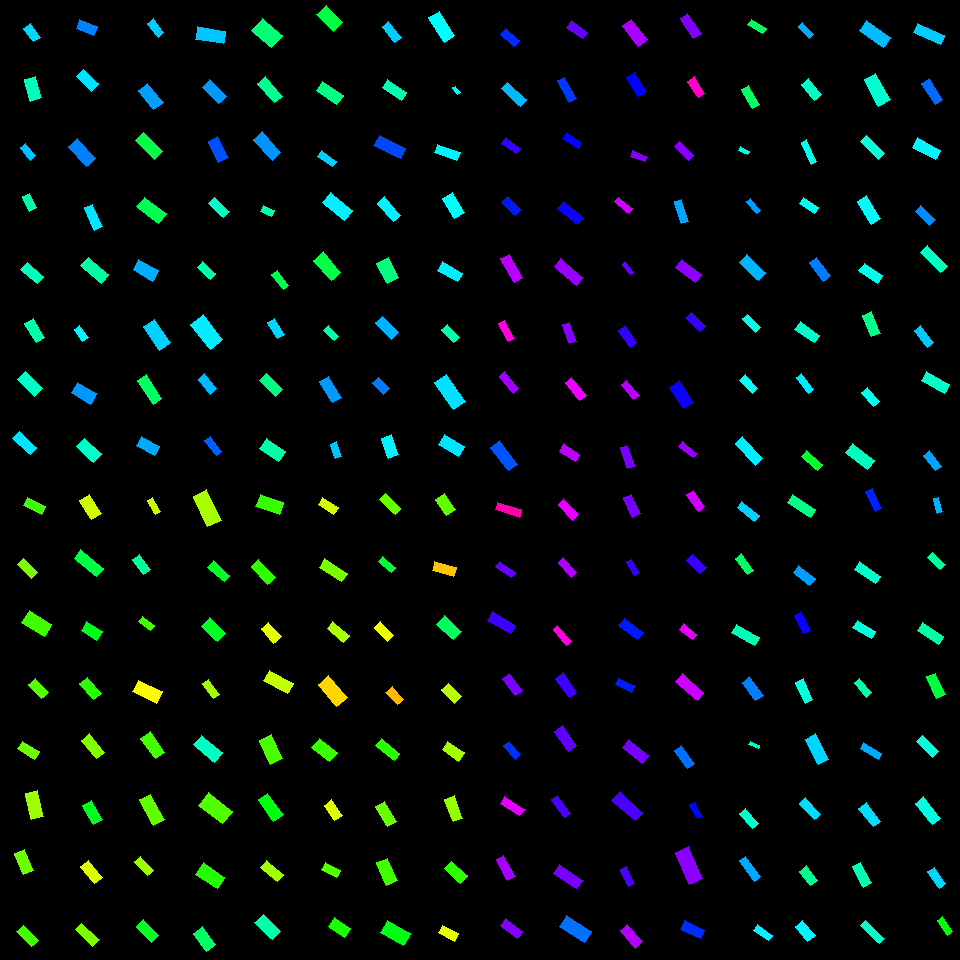

Data behind this chart, as committed beside it:
, angleRotated, color, length, logWidthLengthRatio, x, y, centerX, centerY, width, lengthRotatedProjectX, widthRotatedProjectX, lengthRotatedProjectY, widthRotatedProjectY, vertexRightBottom, vertexRightTop, vertexLeftBottom, vertexLeftTop
0, 0.9429, 0.526, 16.96, -0.7517, 31.96, 32.57, 30, 30, 7.995, 9.961, 6.471, 13.72, 4.697, (40, 37), (33, 41), (30, 23), (23, 28)
1, 1.294, 0.4568, 22.06, -0.6094, 33.04, 88.82, 30, 90, 11.99, 6.02, 11.54, 21.22, 3.273, (41, 97), (30, 101), (35, 76), (24, 79)
2, 0.8697, 0.5411, 16.27, -0.8383, 28.01, 151.7, 30, 150, 7.037, 10.5, 5.377, 12.43, 4.539, (35, 155), (30, 160), (25, 143), (20, 147)
3, 1.108, 0.4421, 16.12, -0.6861, 29.25, 202.4, 30, 210, 8.119, 7.196, 7.266, 14.43, 3.623, (36, 207), (29, 211), (29, 193), (22, 196)
4, 0.7224, 0.4561, 21.63, -0.8009, 32.13, 273.2, 30, 270, 9.709, 16.23, 6.419, 14.3, 7.284, (43, 276), (37, 283), (27, 262), (20, 269)
5, 1.007, 0.4446, 22, -0.821, 34.92, 330.5, 30, 330, 9.679, 11.75, 8.182, 18.6, 5.171, (44, 337), (36, 342), (33, 318), (24, 323)
6, 0.7887, 0.4602, 24.14, -0.7434, 29.78, 384.3, 30, 390, 11.48, 17.02, 8.145, 17.13, 8.092, (42, 388), (34, 396), (25, 371), (17, 379)
7, 0.732, 0.5163, 24.09, -0.8515, 24.53, 443.1, 30, 450, 10.28, 17.92, 6.872, 16.1, 7.648, (36, 447), (30, 454), (19, 431), (12, 438)
8, 0.3984, 0.5814, 18.65, -0.6474, 86.63, 27.57, 90, 30, 9.762, 17.19, 3.787, 7.235, 8.997, (97, 26), (93, 35), (79, 19), (76, 28)
9, 0.7749, 0.5172, 21.34, -0.6843, 87.43, 80.38, 90, 90, 10.77, 15.25, 7.532, 14.93, 7.692, (98, 83), (91, 91), (83, 69), (76, 76)
10, 0.8607, 0.5812, 26.33, -0.7987, 81.99, 152.5, 90, 150, 11.85, 17.17, 8.985, 19.97, 7.724, (95, 158), (86, 166), (77, 138), (68, 146)
11, 1.174, 0.5169, 24.37, -0.9978, 93.48, 217.5, 90, 210, 8.986, 9.422, 8.288, 22.48, 3.474, (102, 226), (94, 230), (92, 204), (84, 207)
12, 0.7078, 0.4391, 26.83, -0.8616, 94.84, 270.1, 90, 270, 11.34, 20.39, 7.369, 17.44, 8.613, (108, 274), (101, 283), (88, 257), (80, 265)
13, 0.9511, 0.5059, 14.84, -0.7608, 81.41, 333.3, 90, 330, 6.935, 8.62, 5.646, 12.08, 4.028, (88, 337), (82, 341), (79, 325), (74, 329)
14, 0.5197, 0.5673, 22.5, -0.634, 83.88, 393.4, 90, 390, 11.94, 19.53, 5.927, 11.17, 10.36, (96, 393), (90, 404), (77, 382), (71, 392)
15, 0.7276, 0.464, 23.58, -0.7041, 89.05, 450.5, 90, 450, 11.66, 17.61, 7.754, 15.68, 8.707, (101, 453), (93, 462), (84, 438), (76, 446)
16, 0.9184, 0.5342, 17.62, -0.8851, 155.7, 28.17, 150, 30, 7.271, 10.7, 5.778, 14, 4.414, (163, 32), (158, 37), (153, 18), (147, 23)
17, 0.8848, 0.5633, 24.35, -0.7204, 150.7, 96.59, 150, 90, 11.85, 15.42, 9.168, 18.84, 7.505, (163, 102), (153, 109), (147, 83), (138, 90)
18, 0.7912, 0.3802, 27.15, -0.8089, 149.1, 146, 150, 150, 12.09, 19.08, 8.598, 19.31, 8.499, (162, 151), (154, 159), (143, 132), (135, 140)
19, 0.6431, 0.3893, 27.49, -0.8397, 151.5, 210.3, 150, 210, 11.87, 22, 7.119, 16.49, 9.501, (166, 213), (158, 223), (144, 197), (136, 206)
20, 0.5202, 0.5533, 22.67, -0.6496, 145.9, 270.3, 150, 270, 11.84, 19.67, 5.884, 11.27, 10.27, (158, 270), (152, 281), (138, 259), (133, 269)
21, 0.9913, 0.529, 28.51, -0.7575, 157.2, 334.7, 150, 330, 13.36, 15.61, 11.18, 23.85, 7.319, (170, 342), (159, 350), (154, 319), (143, 326)
22, 0.9898, 0.3983, 28.12, -0.9737, 149.8, 389.6, 150, 390, 10.62, 15.43, 8.877, 23.5, 5.828, (161, 398), (153, 404), (146, 374), (137, 380)
23, 0.5, 0.5564, 20.69, -0.687, 147.7, 446.3, 150, 450, 10.41, 18.16, 4.99, 9.919, 9.135, (159, 446), (154, 455), (141, 436), (136, 445)
24, 0.1544, 0.5373, 28.66, -0.8092, 210.7, 35.32, 210, 30, 12.76, 28.31, 1.962, 4.408, 12.61, (225, 31), (223, 43), (197, 26), (195, 39)
25, 0.774, 0.5655, 23.23, -0.8029, 214.2, 91.78, 210, 90, 10.41, 16.61, 7.276, 16.24, 7.444, (226, 96), (218, 103), (209, 79), (202, 87)
26, 1.1, 0.6143, 23.72, -0.7689, 218.3, 149.5, 210, 150, 11, 10.76, 9.798, 21.14, 4.989, (228, 157), (218, 162), (217, 136), (208, 141)
27, 0.7613, 0.4618, 20.43, -0.847, 219.3, 207.3, 210, 210, 8.757, 14.79, 6.041, 14.09, 6.339, (229, 211), (223, 217), (214, 197), (208, 203)
28, 0.7521, 0.4441, 17.63, -0.874, 206.2, 270.7, 210, 270, 7.357, 12.87, 5.026, 12.05, 5.373, (215, 273), (210, 279), (202, 261), (197, 267)
29, 0.901, 0.5111, 31.51, -0.6965, 206.8, 332.1, 210, 330, 15.7, 19.56, 12.31, 24.7, 9.748, (222, 339), (210, 349), (203, 314), (190, 324)
30, 0.8827, 0.545, 19.29, -0.8393, 207.4, 383.9, 210, 390, 8.332, 12.25, 6.436, 14.9, 5.292, (216, 388), (210, 394), (204, 373), (198, 379)
31, 0.9131, 0.6059, 19.07, -1.005, 213.3, 445.9, 210, 450, 6.978, 11.65, 5.522, 15.09, 4.265, (221, 451), (216, 455), (210, 436), (204, 440)
32, 0.7088, 0.4086, 26.5, -0.4696, 267, 33.08, 270, 30, 16.57, 20.12, 10.78, 17.25, 12.58, (282, 35), (271, 47), (262, 18), (251, 30)
33, 0.8569, 0.4277, 25.86, -0.8918, 269.6, 89.73, 270, 90, 10.6, 16.93, 8.012, 19.55, 6.94, (282, 96), (274, 102), (265, 76), (257, 83)
34, 0.8435, 0.5699, 28.28, -0.8785, 267, 145.8, 270, 150, 11.75, 18.8, 8.777, 21.13, 7.811, (280, 152), (272, 160), (262, 131), (253, 139)
35, 0.4529, 0.4449, 12.16, -0.5807, 267.8, 211, 270, 210, 6.805, 10.94, 2.977, 5.321, 6.119, (274, 210), (271, 216), (263, 205), (260, 211)
36, 0.9284, 0.3863, 18.84, -0.9541, 280.4, 280, 270, 270, 7.259, 11.29, 5.812, 15.09, 4.348, (288, 285), (283, 289), (277, 270), (271, 274)
37, 1.006, 0.5273, 19, -0.7865, 276, 328.4, 270, 330, 8.656, 10.17, 7.313, 16.06, 4.631, (284, 334), (277, 338), (274, 318), (267, 322)
38, 0.8042, 0.4144, 22.36, -0.8371, 271, 385, 270, 390, 9.683, 15.51, 6.974, 16.11, 6.717, (282, 389), (275, 396), (266, 373), (259, 380)
39, 0.6072, 0.44, 22.9, -0.6336, 272.7, 450.2, 270, 450, 12.15, 18.8, 6.932, 13.06, 9.978, (285, 451), (278, 461), (266, 438), (259, 448)
40, 0.8056, 0.3753, 24.17, -0.6328, 329.8, 18.68, 330, 30, 12.84, 16.74, 9.258, 17.43, 8.892, (342, 22), (333, 31), (326, 5), (316, 14)
41, 0.5989, 0.4197, 24.88, -0.7926, 329.8, 92.7, 330, 90, 11.26, 20.55, 6.349, 14.03, 9.301, (343, 95), (336, 104), (322, 81), (316, 90)
42, 0.6325, 0.5312, 17.78, -0.9488, 326.9, 158.6, 330, 150, 6.883, 14.34, 4.069, 10.51, 5.551, (336, 161), (332, 166), (321, 150), (317, 156)
43, 0.6964, 0.5096, 28.51, -0.8001, 337.5, 206.7, 330, 210, 12.81, 21.87, 8.218, 18.29, 9.827, (352, 210), (344, 220), (330, 192), (322, 202)
44, 0.8518, 0.3786, 26.77, -0.7571, 327.4, 266.1, 330, 270, 12.56, 17.63, 9.448, 20.14, 8.27, (340, 272), (331, 280), (323, 251), (313, 260)
45, 0.7713, 0.447, 14.78, -0.8209, 331.3, 333.2, 330, 330, 6.503, 10.6, 4.533, 10.3, 4.663, (338, 336), (334, 340), (328, 325), (323, 330)
46, 1.016, 0.5657, 24.37, -0.8641, 330.2, 389.5, 330, 390, 10.27, 12.83, 8.731, 20.72, 5.406, (341, 397), (332, 402), (328, 376), (319, 381)
47, 1.199, 0.5394, 15.65, -0.8663, 335.9, 450.5, 330, 450, 6.58, 5.69, 6.129, 14.58, 2.393, (341, 456), (335, 458), (336, 441), (330, 444)
48, 0.924, 0.5331, 20.08, -0.8401, 391.5, 31.68, 390, 30, 8.667, 12.1, 6.916, 16.02, 5.222, (401, 37), (394, 42), (388, 21), (382, 26)
49, 0.6108, 0.4522, 23.28, -0.8351, 394.5, 89.82, 390, 90, 10.1, 19.07, 5.793, 13.35, 8.274, (406, 92), (401, 100), (387, 79), (382, 87)
50, 0.4779, 0.6195, 29.64, -0.9733, 389.6, 146.9, 390, 150, 11.2, 26.32, 5.152, 13.63, 9.946, (405, 148), (400, 158), (379, 135), (373, 145)
51, 0.8546, 0.5089, 24.18, -0.8706, 389, 209.2, 390, 210, 10.12, 15.87, 7.636, 18.24, 6.646, (400, 215), (393, 221), (384, 196), (377, 203)
52, 1.093, 0.4168, 22.95, -0.556, 387.8, 270.3, 390, 270, 13.16, 10.54, 11.69, 20.38, 6.046, (398, 277), (387, 283), (388, 257), (376, 263)
53, 0.7903, 0.5493, 23.16, -0.9137, 387, 327.6, 390, 330, 9.289, 16.3, 6.601, 16.46, 6.536, (398, 332), (391, 339), (382, 316), (375, 322)
54, 0.8065, 0.5858, 15.77, -0.7174, 380.8, 385.8, 390, 390, 7.695, 10.91, 5.555, 11.38, 5.325, (389, 388), (383, 394), (378, 377), (372, 382)
55, 1.217, 0.5072, 21.25, -0.7115, 390.1, 446.4, 390, 450, 10.43, 7.373, 9.786, 19.93, 3.62, (398, 454), (388, 458), (391, 434), (381, 438)
56, 1.009, 0.5009, 29.14, -0.8644, 441.8, 26.62, 450, 30, 12.28, 15.52, 10.39, 24.66, 6.537, (454, 35), (444, 42), (439, 11), (428, 17)
57, 0.9787, 0.5013, 8.004, -0.931, 456.5, 90.37, 450, 90, 3.155, 4.467, 2.618, 6.641, 1.761, (460, 92), (457, 94), (455, 86), (452, 87)
58, 0.3523, 0.5069, 23.57, -0.951, 447.4, 152.4, 450, 150, 9.108, 22.13, 3.143, 8.135, 8.548, (460, 152), (456, 160), (437, 144), (434, 152)
59, 1.037, 0.4972, 23.44, -0.7472, 453.5, 205.3, 450, 210, 11.1, 11.92, 9.557, 20.18, 5.648, (464, 212), (454, 218), (452, 192), (442, 198)
... 196 more rows
